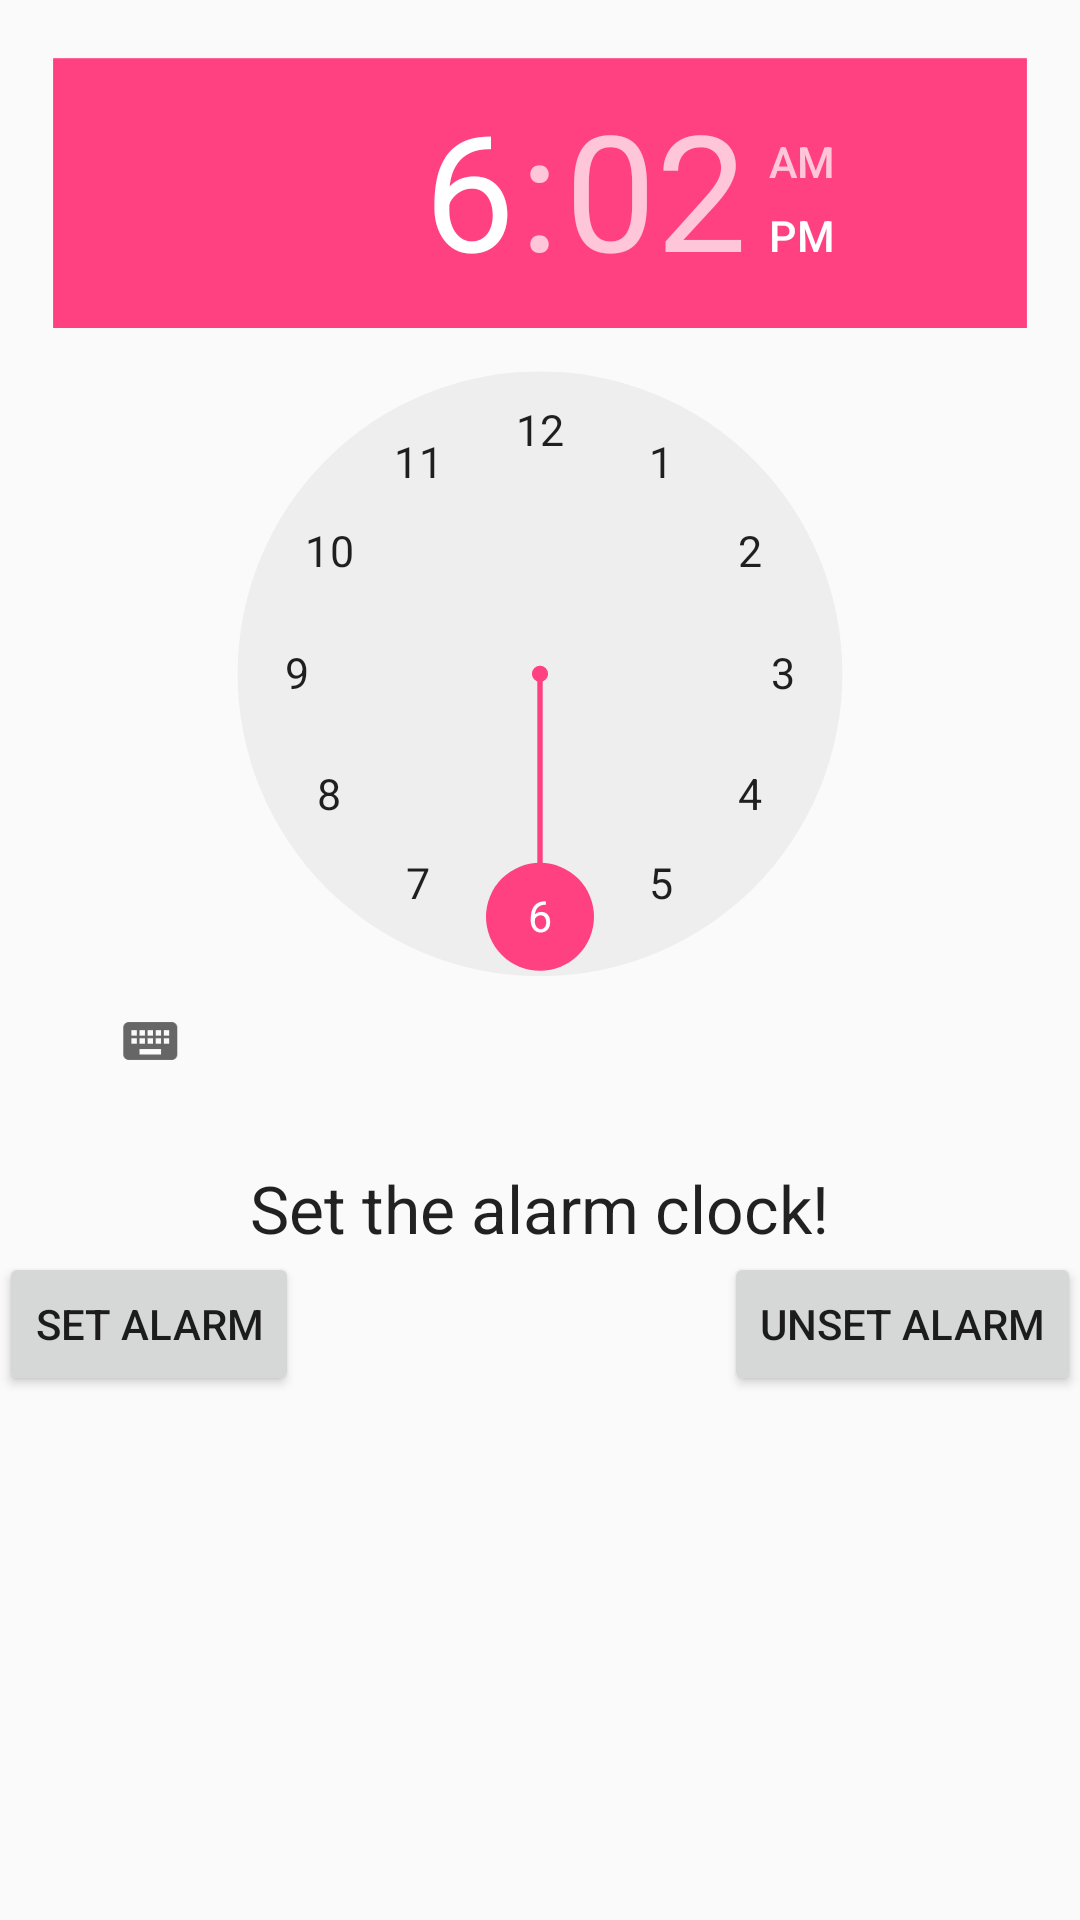

The Android layout XML behind this screen, and the referenced resources:
<!-- AndroidManifest.xml: application theme AppTheme -->
<!-- res/layout/content_main.xml -->
<?xml version="1.0" encoding="utf-8"?>
<RelativeLayout xmlns:android="http://schemas.android.com/apk/res/android"
    xmlns:app="http://schemas.android.com/apk/res-auto"
    xmlns:tools="http://schemas.android.com/tools"
    android:layout_width="match_parent"
    android:layout_height="match_parent"
    android:paddingBottom="@dimen/activity_vertical_margin"
    android:paddingLeft="@dimen/activity_horizontal_margin"
    android:paddingRight="@dimen/activity_horizontal_margin"
    android:paddingTop="@dimen/activity_vertical_margin"
    tools:context=".MainActivity"
    tools:showIn="@layout/content_main">

    <TimePicker
        android:layout_width="wrap_content"
        android:layout_height="wrap_content"
        android:id="@+id/alarmTimePicker"
        android:layout_alignParentTop="true"
        android:layout_alignParentLeft="true"
        android:layout_alignParentStart="true"
        android:scaleX="0.90"
        android:scaleY="0.90"/>

    <Button
        android:layout_width="wrap_content"
        android:layout_height="wrap_content"
        android:text="Set alarm"
        android:id="@+id/start_alarm"
        android:onClick="startTimer"
        android:layout_below="@+id/alarmText"
        android:layout_alignParentLeft="true"
        android:layout_alignParentStart="true" />

    <Button
        android:layout_width="wrap_content"
        android:layout_height="wrap_content"
        android:text="Unset alarm"
        android:id="@+id/stop_alarm"

        android:onClick="cancelTimer"
        android:layout_below="@+id/alarmText"
        android:layout_alignRight="@+id/alarmTimePicker"
        android:layout_alignEnd="@+id/alarmTimePicker" />

    <TextView
        android:layout_width="wrap_content"
        android:layout_height="wrap_content"
        android:textAppearance="?android:attr/textAppearanceLarge"
        android:text="Set the alarm clock!"
        android:id="@+id/alarmText"
        android:layout_below="@+id/alarmTimePicker"
        android:layout_centerHorizontal="true" />





</RelativeLayout>
<!-- resources referenced by this layout -->
<resources>
  <style name="AppTheme" parent="Theme.AppCompat.Light.DarkActionBar">
          
          <item name="colorPrimary">@color/colorPrimary</item>
          <item name="colorPrimaryDark">@color/colorPrimaryDark</item>
          <item name="colorAccent">@color/colorAccent</item>
      </style>
  <color name="colorPrimary">#3F51B5</color>
  <color name="colorPrimaryDark">#303F9F</color>
  <color name="colorAccent">#FF4081</color>
</resources>
